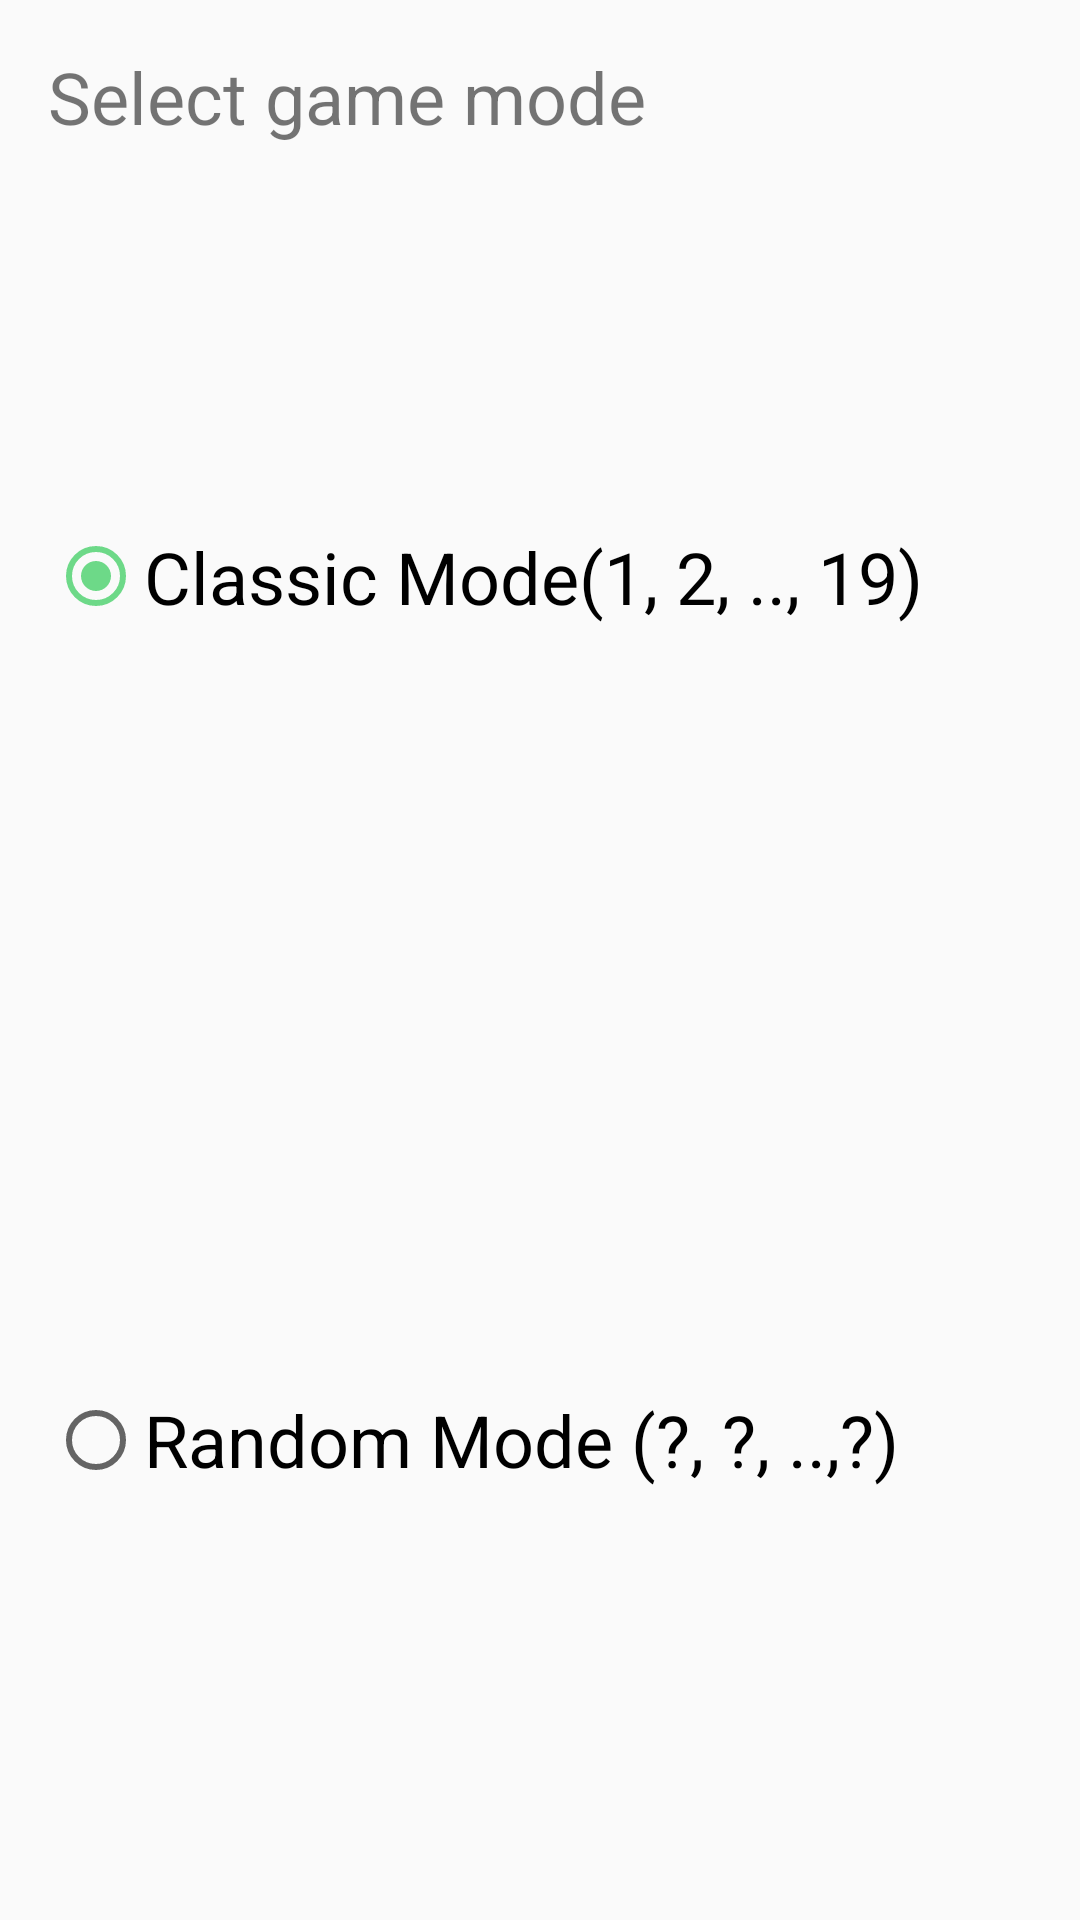

Here is an Android app screen rendered from its layout file. Give the layout XML and the strings, colors and styles it references.
<!-- AndroidManifest.xml: application theme AppTheme -->
<!-- res/layout/activity_main3.xml -->
<?xml version="1.0" encoding="utf-8"?>
<LinearLayout xmlns:android="http://schemas.android.com/apk/res/android"
    xmlns:app="http://schemas.android.com/apk/res-auto"
    xmlns:tools="http://schemas.android.com/tools"
    android:layout_width="match_parent"
    android:layout_height="match_parent"
    android:orientation="vertical"
    android:padding="16dp"
    tools:context="ru.maryonegames.android.nineteen.Main3Activity">

    <TextView
        android:id="@+id/textView"
        android:layout_width="match_parent"
        android:layout_height="wrap_content"
        android:text="Select game mode"
        android:textSize="24sp" />

    <RadioGroup
        android:layout_width="match_parent"
        android:layout_height="match_parent"
        android:checkedButton="@id/rb_classic">

        <RadioButton
            android:id="@+id/rb_classic"
            android:layout_width="match_parent"
            android:layout_height="0dp"
            android:layout_weight="1"
            android:text="Classic Mode(1, 2, .., 19)"
            android:textSize="24sp"/>

        <RadioButton
            android:id="@+id/rb_random"
            android:layout_width="match_parent"
            android:layout_height="0dp"
            android:layout_weight="1"
            android:textSize="24sp"
            android:text="Random Mode (?, ?, ..,?)" />
    </RadioGroup>
</LinearLayout>
<!-- resources referenced by this layout -->
<resources>
  <style name="AppTheme" parent="Theme.AppCompat.Light.DarkActionBar">
          
          <item name="colorPrimary">@color/colorPrimary</item>
          <item name="colorPrimaryDark">@color/colorPrimaryDark</item>
          <item name="colorAccent">@color/colorAccent</item>
      </style>
  <color name="colorPrimary">#f51354</color>
  <color name="colorPrimaryDark">#b1113e</color>
  <color name="colorAccent">#6dd988</color>
</resources>
